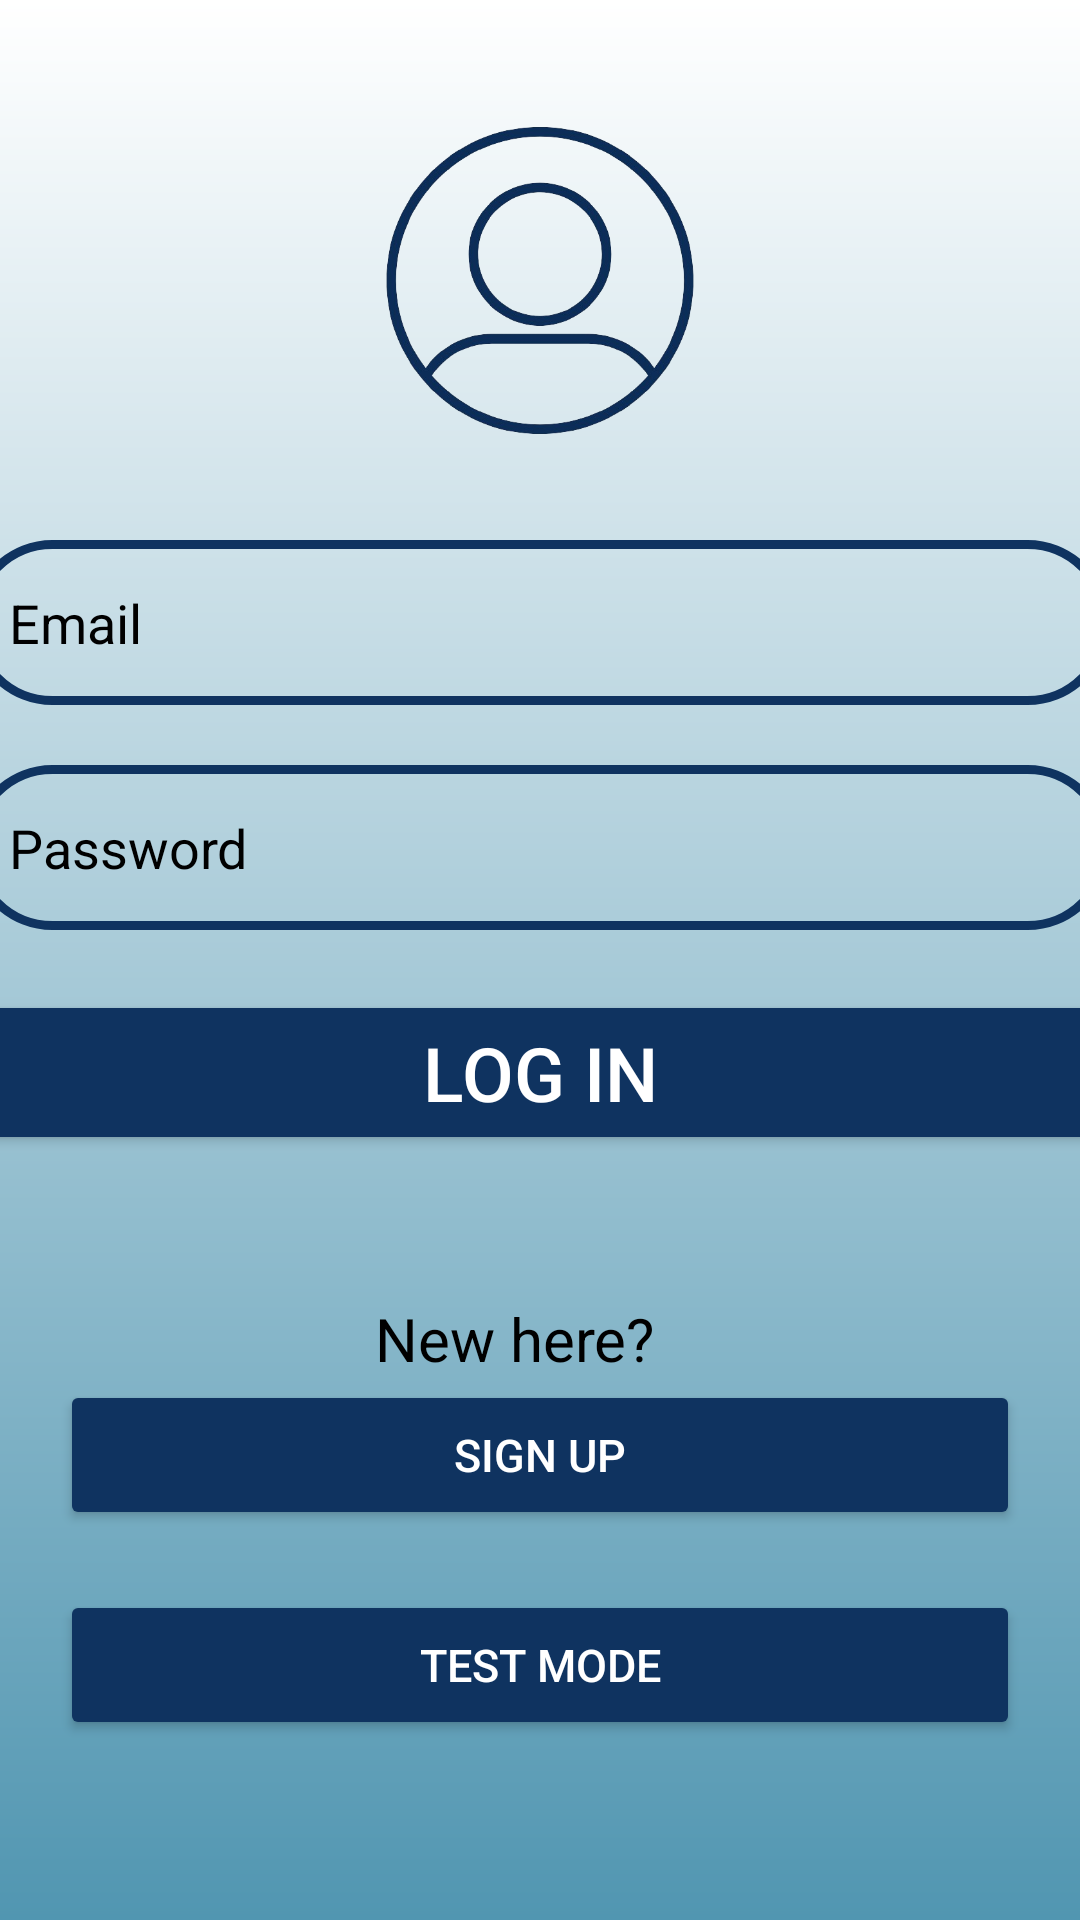

Here is an Android app screen rendered from its layout file. Give the layout XML and the strings, colors and styles it references.
<!-- AndroidManifest.xml: application theme Theme.MyMathematicianProject -->
<!-- res/layout/activity_log_in.xml -->
<?xml version="1.0" encoding="utf-8"?>
<RelativeLayout xmlns:android="http://schemas.android.com/apk/res/android"
    xmlns:app="http://schemas.android.com/apk/res-auto"
    xmlns:tools="http://schemas.android.com/tools"
    android:layout_width="match_parent"
    android:layout_height="match_parent"
    tools:context=".LogIn">

    <LinearLayout
        android:layout_width="match_parent"
        android:layout_height="match_parent"
        android:background="@drawable/background_gradient"
        android:gravity="center"
        android:orientation="horizontal"
        tools:layout_editor_absoluteX="1dp"
        tools:layout_editor_absoluteY="1dp">

        <RelativeLayout
            android:layout_width="420dp"
            android:layout_height="660dp"
            android:layout_gravity="center"
            android:baselineAligned="false"
            android:orientation="horizontal"
            android:gravity="center">


            <EditText
                android:id="@+id/password"
                android:layout_width="match_parent"
                android:layout_height="55dp"
                android:layout_above="@+id/log_in_button"
                android:layout_alignParentStart="true"
                android:layout_alignParentEnd="true"
                android:layout_marginStart="20dp"
                android:layout_marginEnd="20dp"
                android:layout_marginBottom="20dp"
                android:background="@drawable/shape"
                android:hint="Password"
                android:inputType="textPassword"
                android:paddingStart="13dp"
                android:paddingEnd="13dp"
                android:textColor="@color/black"
                android:textColorHint="@color/black"
                tools:ignore="TouchTargetSizeCheck" />

            <EditText
                android:id="@+id/email"
                android:layout_width="match_parent"
                android:layout_height="55dp"
                android:layout_above="@+id/password"
                android:layout_alignParentStart="true"
                android:layout_alignParentEnd="true"
                android:layout_marginStart="20dp"
                android:layout_marginEnd="20dp"
                android:layout_marginBottom="20dp"
                android:background="@drawable/shape"
                android:hint="Email"
                android:inputType="textEmailAddress"
                android:paddingStart="13dp"
                android:paddingEnd="13dp"
                android:textColor="@color/black"
                android:textColorHint="@color/black"
                tools:ignore="TouchTargetSizeCheck" />


            <TextView
                android:id="@+id/newHere"
                android:layout_width="wrap_content"
                android:layout_height="wrap_content"
                android:layout_above="@+id/log_in_button"
                android:layout_alignParentStart="true"
                android:layout_alignParentEnd="true"
                android:layout_marginStart="155dp"
                android:layout_marginEnd="130dp"
                android:layout_marginBottom="-130dp"
                android:text="New here?"
                android:textColor="@color/black"
                android:textSize="20dp" />


            <Button
                android:id="@+id/log_in_button"
                android:layout_width="match_parent"
                android:layout_height="55dp"
                android:layout_alignParentStart="true"
                android:layout_alignParentEnd="true"
                android:layout_alignParentBottom="true"
                android:layout_marginStart="20dp"
                android:layout_marginEnd="20dp"
                android:layout_marginBottom="265dp"
                android:layout_weight="2"
                android:backgroundTint="@color/dark_blue"
                android:state_hovered="true"
                android:text="LOG IN"
                android:textColor="@color/white"
                android:textSize="25dp" />

            <Button
                android:id="@+id/to_sigh_up_button"
                android:layout_width="match_parent"
                android:layout_height="50dp"
                android:layout_below="@+id/newHere"
                android:layout_marginStart="50dp"
                android:layout_marginTop="130dp"
                android:layout_marginEnd="50dp"
                android:layout_weight="2"
                android:backgroundTint="@color/dark_blue"
                android:state_hovered="true"
                android:text="SIGN UP"
                android:textColor="@color/white"
                android:textSize="15dp"
                tools:ignore="TextSizeCheck,TouchTargetSizeCheck" />

            <Button
                android:id="@+id/testmode_button"
                android:layout_width="match_parent"
                android:layout_height="50dp"
                android:layout_below="@+id/to_sigh_up_button"
                android:layout_marginStart="50dp"
                android:layout_marginTop="20dp"
                android:layout_marginEnd="50dp"
                android:layout_weight="2"
                android:backgroundTint="@color/dark_blue"
                android:state_hovered="true"
                android:text="TEST MODE"
                android:textColor="@color/white"
                android:textSize="15dp"
                tools:ignore="TextSizeCheck,TouchTargetSizeCheck" />

            <ImageView
                android:id="@+id/imageView"
                android:layout_width="108dp"
                android:layout_height="102dp"
                android:layout_above="@+id/email"
                android:layout_alignParentStart="true"
                android:layout_alignParentTop="true"
                android:layout_alignParentEnd="true"
                android:layout_marginStart="100dp"
                android:layout_marginTop="50dp"
                android:layout_marginEnd="100dp"
                android:layout_marginBottom="33dp"
                app:srcCompat="@drawable/profile_icon" />

        </RelativeLayout>
    </LinearLayout>

</RelativeLayout>
<!-- resources referenced by this layout -->
<resources>
  <color name="black">#FF000000</color>
  <color name="dark_blue">#0F3360</color>
  <color name="white">#FFFFFFFF</color>
  <!-- drawable background_gradient (drawable) -->
  <?xml version="1.0" encoding="utf-8"?>
  <shape xmlns:android="http://schemas.android.com/apk/res/android">
      <gradient
          android:startColor="@color/white"
          android:endColor="@color/dark_piruz"
          android:angle="60"/>
  </shape>
  <!-- drawable profile_icon: png bitmap (drawable, 112115 bytes) -->
  <!-- drawable shape (drawable) -->
  <?xml version="1.0" encoding="utf-8"?>
  <shape xmlns:android="http://schemas.android.com/apk/res/android"
      android:thickness="0dp"
      android:useLevel="false">
      <corners android:radius="360dp" />
      <stroke android:color="@color/dark_blue" android:width="3dp"/>
  </shape>
  <style name="Theme.MyMathematicianProject" parent="Base.Theme.MyMathematicianProject" />
  <color name="dark_piruz">#5196B1</color>
  <style name="Base.Theme.MyMathematicianProject" parent="Theme.Material3.DayNight.NoActionBar">
          
          
      </style>
</resources>
